Run: headless pygame with SDL's dummy video driver; simulated clock (each Clock.tick advances the game by its frame time, no real sleeping); random seed 0; keys injected as events and as key.get_pressed() state; no mouse input.
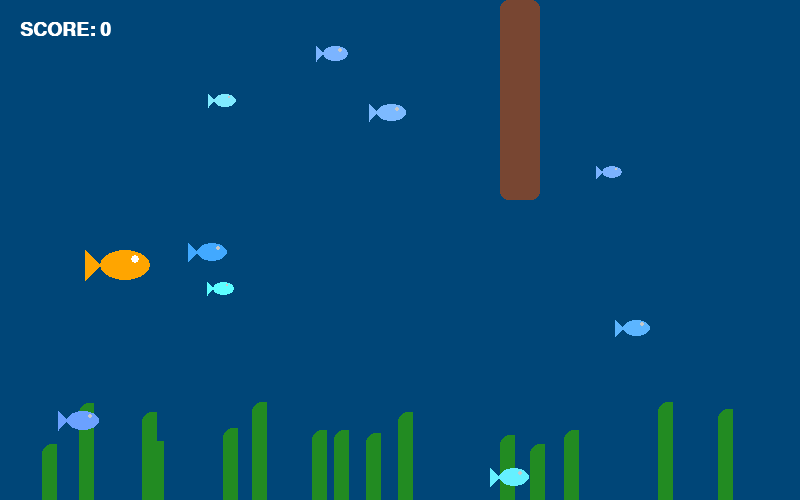
Frame 1 of 4 · flips 1–60 · no input
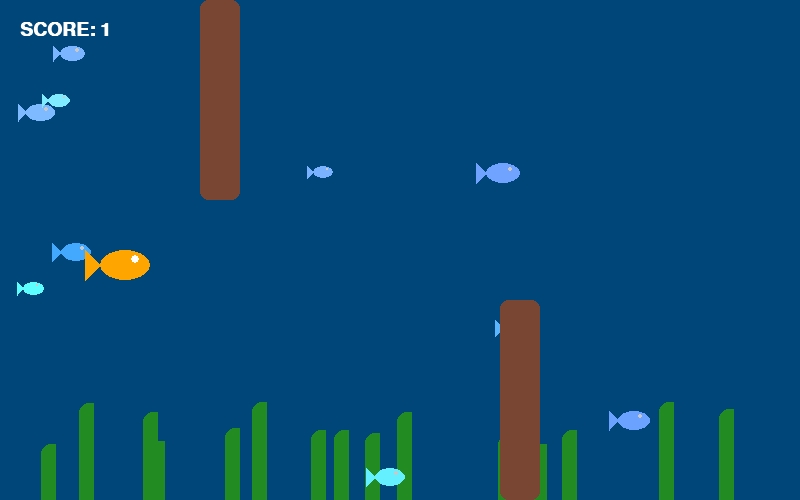
Frame 2 of 4 · flips 61–180 · tapped SPACE, RETURN · held RIGHT (→), D
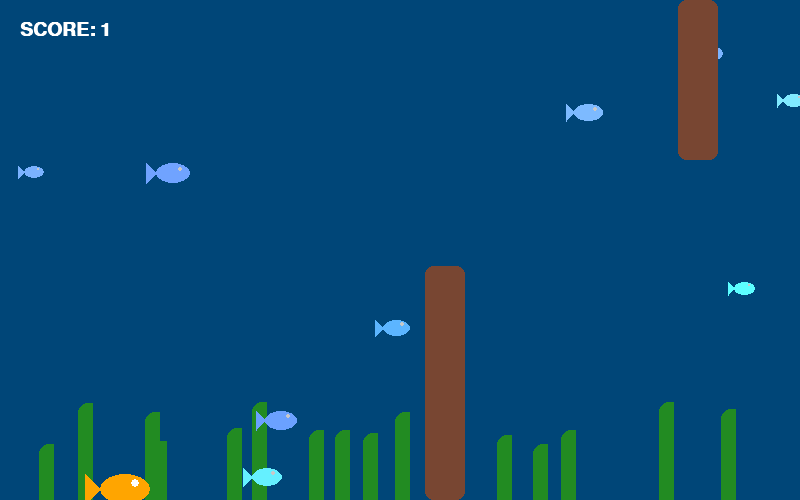
Frame 3 of 4 · flips 181–300 · held DOWN (↓), S
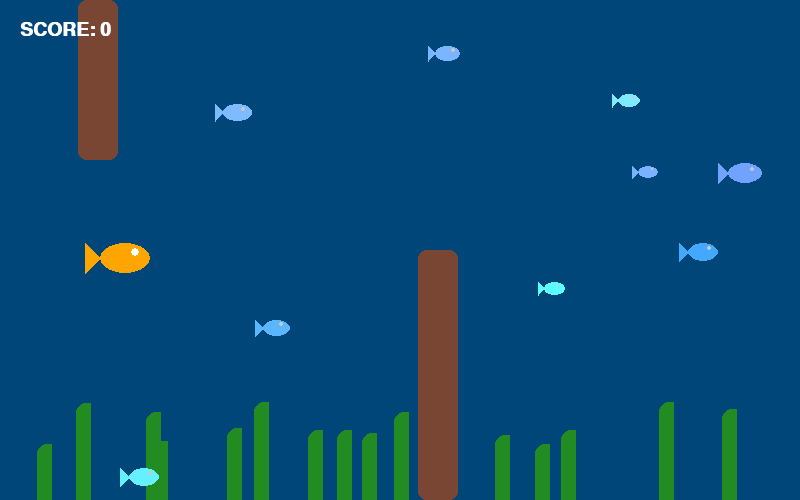
Frame 4 of 4 · flips 301–420 · held LEFT (←), A, UP (↑), W

The pygame program that drew these frames:

import pygame
import random
import sys

# Initialize
pygame.init()

# Constants
WIDTH, HEIGHT = 800, 500
FPS = 60
OCEAN_BLUE = (0, 70, 120)
FISH_ORANGE = (255, 165, 0)
SEAWEED_GREEN = (34, 139, 34)
OBSTACLE_COLOR = (120, 70, 50) # Rock-like color

screen = pygame.display.set_mode((WIDTH, HEIGHT))
clock = pygame.time.Clock()
font = pygame.font.SysFont("Courier New", 28, bold=True)

# Game Variables
player_pos = [100, 250]
player_speed = 7
score = 0
game_speed = 5

# --- Decoration Setup ---
# Seaweed (Trees) - Static positions
seaweed_list = []
for i in range(15):
    x = random.randint(0, WIDTH)
    h = random.randint(40, 100)
    seaweed_list.append({'rect': pygame.Rect(x, HEIGHT - h, 15, h), 'sway': random.uniform(0, 6.28)})

# Ambient Fish (Background busyness)
ambient_fish = []
for _ in range(10):
    ambient_fish.append({
        'x': random.randint(0, WIDTH),
        'y': random.randint(0, HEIGHT),
        'speed': random.uniform(1, 3),
        'size': random.uniform(0.4, 0.7),
        'color': (random.randint(50, 150), random.randint(150, 255), 255)
    })

# --- Obstacle Logic ---
obstacles = [pygame.Rect(WIDTH + i*300, random.randint(0,1)* (HEIGHT-200), 40, 200) for i in range(3)]

def draw_fish_shape(surface, x, y, color, scale=1.0, eye_color=(255,255,255)):
    # Body
    width, height = int(50 * scale), int(30 * scale)
    pygame.draw.ellipse(surface, color, (x, y, width, height))
    # Tail
    tail_pts = [(x, y + height//2), (x - int(15*scale), y), (x - int(15*scale), y + height)]
    pygame.draw.polygon(surface, color, tail_pts)
    # Eye
    eye_x = int(x + width * 0.7)
    eye_y = int(y + height * 0.3)
    pygame.draw.circle(surface, eye_color, (eye_x, eye_y), int(4 * scale))

while True:
    screen.fill(OCEAN_BLUE)
    
    for event in pygame.event.get():
        if event.type == pygame.QUIT:
            pygame.quit()
            sys.exit()

    # --- 1. Background Decorations (Seaweed & Small Fish) ---
    for s in seaweed_list:
        # Subtle sway effect using sine wave
        sway_offset = int(5 * pygame.math.Vector2(1, 0).rotate(pygame.time.get_ticks() * 0.2 + s['sway'] * 100).x)
        pygame.draw.rect(screen, SEAWEED_GREEN, (s['rect'].x + sway_offset, s['rect'].y, s['rect'].width, s['rect'].height), border_top_left_radius=10)

    for af in ambient_fish:
        af['x'] -= af['speed']
        if af['x'] < -50: af['x'] = WIDTH + 50
        draw_fish_shape(screen, af['x'], af['y'], af['color'], scale=af['size'], eye_color=(200,200,200))

    # --- 2. Player Movement ---
    keys = pygame.key.get_pressed()
    if keys[pygame.K_UP] and player_pos[1] > 0: player_pos[1] -= player_speed
    if keys[pygame.K_DOWN] and player_pos[1] < HEIGHT - 30: player_pos[1] += player_speed

    player_rect = pygame.Rect(player_pos[0], player_pos[1], 50, 30)

    # --- 3. Obstacles & Collision ---
    for obs in obstacles:
        obs.x -= game_speed
        if obs.right < 0:
            obs.x = WIDTH + random.randint(100, 300)
            obs.height = random.randint(100, 250)
            if random.choice([True, False]): obs.y = 0 
            else: obs.y = HEIGHT - obs.height
            score += 1
            game_speed += 0.1

        if player_rect.colliderect(obs):
            score = 0
            game_speed = 5
            player_pos[1] = 250

        pygame.draw.rect(screen, OBSTACLE_COLOR, obs, border_radius=8)

    # --- 4. Draw Player ---
    draw_fish_shape(screen, player_pos[0], player_pos[1], FISH_ORANGE)

    # UI
    score_surf = font.render(f"SCORE: {score}", True, (255, 255, 255))
    screen.blit(score_surf, (20, 20))

    pygame.display.flip()
    clock.tick(FPS)
